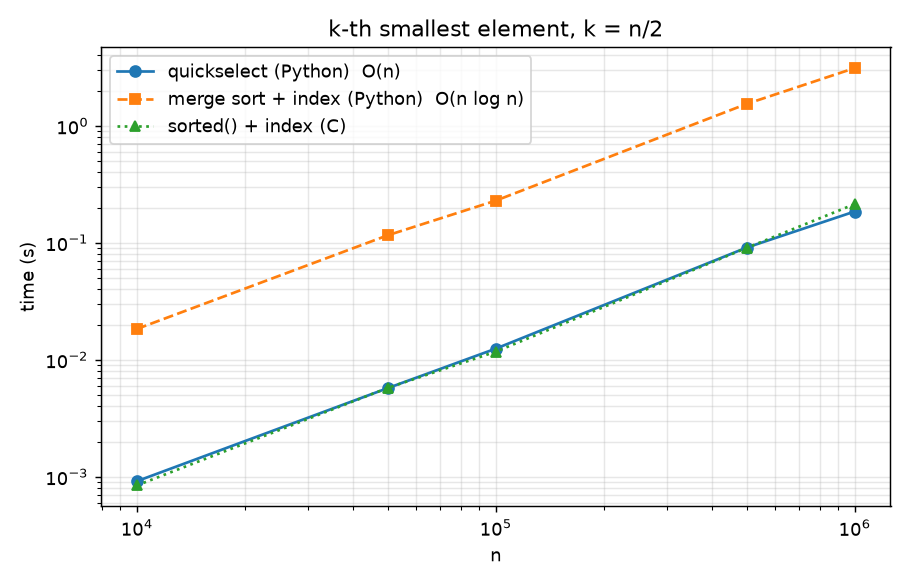

Source data for this figure (header and first rows):
n, quickselect_s, python_sorted_s, merge_sort_s
10000, 0.0009149, 0.0008415, 0.01833
50000, 0.005718, 0.005741, 0.1159
100000, 0.01244, 0.01172, 0.2293
500000, 0.09096, 0.09041, 1.54
1000000, 0.1851, 0.2142, 3.118
